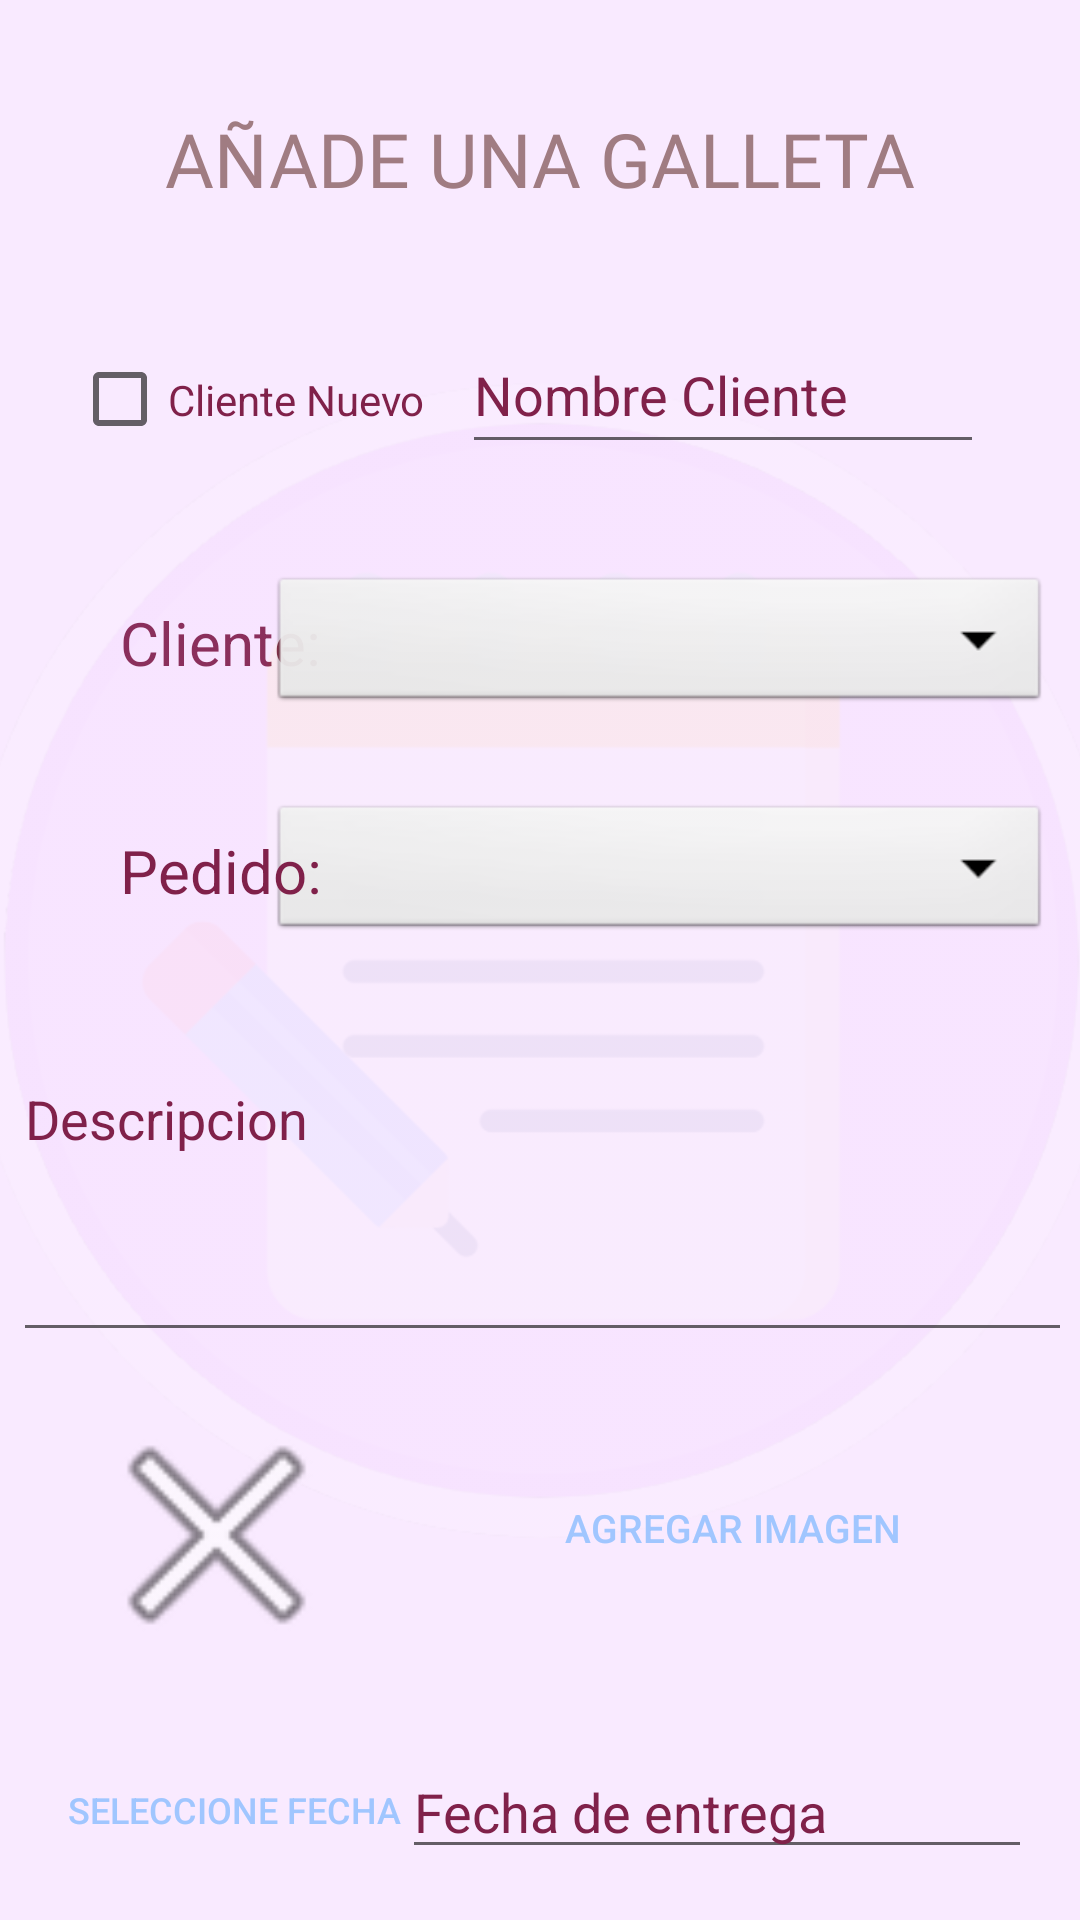

Reconstruct the res/layout file that produces this screen, plus the resources it refers to.
<!-- AndroidManifest.xml: application theme Theme.EmideliApp -->
<!-- res/layout/activity_pedido.xml -->
<?xml version="1.0" encoding="utf-8"?>
<androidx.constraintlayout.widget.ConstraintLayout
    xmlns:android="http://schemas.android.com/apk/res/android"
    xmlns:app="http://schemas.android.com/apk/res-auto"
    xmlns:tools="http://schemas.android.com/tools"
    android:layout_width="match_parent"
    android:layout_height="match_parent"
    android:background="@color/color_background"
    tools:context=".Pedido">

    <TextView
        android:id="@+id/textView5"
        android:layout_width="72dp"
        android:layout_height="24dp"
        android:layout_marginStart="40dp"
        android:layout_marginTop="40dp"
        android:text="Cliente:"
        android:textColor="@color/color_text"
        android:textSize="20sp"
        app:layout_constraintStart_toStartOf="parent"
        app:layout_constraintTop_toBottomOf="@+id/cbNuevo" />

    <Button
        android:id="@+id/btnFecha"
        style="@style/Widget.AppCompat.Button.Borderless"
        android:layout_width="148dp"
        android:layout_height="41dp"
        android:layout_marginStart="16dp"
        android:layout_marginTop="24dp"
        android:text="Seleccione Fecha"
        android:textColor="@color/color_buttons"
        android:textSize="12sp"
        app:layout_constraintEnd_toStartOf="@+id/txtEntrega"
        app:layout_constraintHorizontal_bias="0.409"
        app:layout_constraintStart_toStartOf="parent"
        app:layout_constraintTop_toBottomOf="@+id/ImagenPedido"
        tools:ignore="TouchTargetSizeCheck" />

    <Button
        android:id="@+id/btnIngresarP"
        style="@style/Widget.AppCompat.Button.Borderless"
        android:layout_width="107dp"
        android:layout_height="48dp"
        android:layout_marginTop="36dp"
        android:text="Agregar"
        android:textColor="@color/color_hint"
        android:textSize="15sp"
        app:layout_constraintEnd_toEndOf="parent"
        app:layout_constraintStart_toStartOf="parent"
        app:layout_constraintTop_toBottomOf="@+id/txtAbono"
        tools:ignore="TouchTargetSizeCheck" />

    <EditText
        android:id="@+id/txtTotal"
        android:layout_width="163dp"
        android:layout_height="50dp"
        android:layout_marginTop="30dp"
        android:layout_marginEnd="25dp"
        android:ems="10"
        android:hint="Total"
        android:inputType="textPersonName"
        android:textColorHint="@color/color_text"
        app:layout_constraintEnd_toEndOf="parent"
        app:layout_constraintTop_toBottomOf="@+id/txtEntrega"
        tools:ignore="TouchTargetSizeCheck" />

    <ImageView
        android:id="@+id/imageView7"
        android:layout_width="385dp"
        android:layout_height="397dp"
        android:alpha="0.1"
        app:layout_constraintBottom_toBottomOf="parent"
        app:layout_constraintEnd_toEndOf="parent"
        app:layout_constraintStart_toStartOf="parent"
        app:layout_constraintTop_toTopOf="parent"
        app:srcCompat="@drawable/pedido" />

    <TextView
        android:id="@+id/textView"
        android:layout_width="wrap_content"
        android:layout_height="wrap_content"
        android:layout_marginTop="36dp"
        android:fontFamily="@font/almendra"
        android:text="AÑADE UNA GALLETA"
        android:textColor="@color/color_titles"
        android:textSize="25sp"
        app:layout_constraintEnd_toEndOf="parent"
        app:layout_constraintStart_toStartOf="parent"
        app:layout_constraintTop_toTopOf="parent" />

    <CheckBox
        android:id="@+id/cbNuevo"
        android:layout_width="131dp"
        android:layout_height="55dp"
        android:layout_marginStart="24dp"
        android:layout_marginTop="36dp"
        android:text="Cliente Nuevo"
        android:textColor="@color/color_text"
        app:layout_constraintStart_toStartOf="parent"
        app:layout_constraintTop_toBottomOf="@+id/textView" />

    <Spinner
        android:id="@+id/spTipoPedido"
        style="@android:style/Widget.Spinner.DropDown"
        android:layout_width="260dp"
        android:layout_height="48dp"
        android:layout_marginTop="28dp"
        android:contextClickable="false"
        app:layout_constraintEnd_toEndOf="parent"
        app:layout_constraintHorizontal_bias="0.901"
        app:layout_constraintStart_toStartOf="parent"
        app:layout_constraintTop_toBottomOf="@+id/spCliente"
        tools:ignore="SpeakableTextPresentCheck" />

    <EditText
        android:id="@+id/txtAbono"
        style="@style/ThemeOverlay.Material3.TextInputEditText.OutlinedBox"
        android:layout_width="163dp"
        android:layout_height="50dp"
        android:layout_marginStart="25dp"
        android:layout_marginTop="30dp"
        android:ems="10"
        android:hint="Abono"
        android:inputType="textPersonName"
        android:textColorHint="@color/color_text"
        app:layout_constraintStart_toStartOf="parent"
        app:layout_constraintTop_toBottomOf="@+id/btnFecha"
        tools:ignore="TouchTargetSizeCheck" />

    <EditText
        android:id="@+id/txtEntrega"
        android:layout_width="wrap_content"
        android:layout_height="wrap_content"
        android:layout_marginTop="50dp"
        android:layout_marginEnd="16dp"
        android:ems="10"
        android:hint="Fecha de entrega"
        android:inputType="date"
        android:textColorHint="@color/color_text"
        app:layout_constraintEnd_toEndOf="parent"
        app:layout_constraintTop_toBottomOf="@+id/btnImagen"
        tools:ignore="TouchTargetSizeCheck" />

    <Spinner
        android:id="@+id/spCliente"
        style="@android:style/Widget.Spinner.DropDown"
        android:layout_width="260dp"
        android:layout_height="48dp"
        android:layout_marginTop="36dp"
        app:layout_constraintEnd_toEndOf="parent"
        app:layout_constraintHorizontal_bias="0.901"
        app:layout_constraintStart_toStartOf="parent"
        app:layout_constraintTop_toBottomOf="@+id/txtNombreC"
        tools:ignore="SpeakableTextPresentCheck" />

    <EditText
        android:id="@+id/txtDescripcion"
        android:layout_width="353dp"
        android:layout_height="100dp"
        android:layout_marginTop="36dp"
        android:ems="10"
        android:gravity="start|top"
        android:hint="Descripcion"
        android:inputType="textMultiLine"
        android:scrollbars="vertical"
        android:scrollHorizontally="false"
        android:textColorHint="@color/color_text"
        app:layout_constraintEnd_toEndOf="parent"
        app:layout_constraintHorizontal_bias="0.634"
        app:layout_constraintStart_toStartOf="parent"
        app:layout_constraintTop_toBottomOf="@+id/spTipoPedido"
        tools:ignore="SpeakableTextPresentCheck" />

    <Button
        android:id="@+id/btnImagen"
        style="@style/Widget.AppCompat.Button.Borderless"
        android:layout_width="200dp"
        android:layout_height="45dp"
        android:layout_marginTop="36dp"
        android:layout_marginEnd="16dp"
        android:text="Agregar Imagen"
        android:textColor="@color/color_buttons"
        android:textSize="13sp"
        app:layout_constraintEnd_toEndOf="parent"
        app:layout_constraintTop_toBottomOf="@+id/txtDescripcion"
        tools:ignore="TouchTargetSizeCheck" />

    <ImageView
        android:id="@+id/ImagenPedido"
        android:layout_width="95dp"
        android:layout_height="94dp"
        android:layout_marginTop="14dp"
        app:layout_constraintEnd_toStartOf="@+id/btnImagen"
        app:layout_constraintStart_toStartOf="parent"
        app:layout_constraintTop_toBottomOf="@+id/txtDescripcion"
        app:srcCompat="@android:drawable/ic_menu_close_clear_cancel" />

    <EditText
        android:id="@+id/txtNombreC"
        android:layout_width="174dp"
        android:layout_height="49dp"
        android:layout_marginTop="36dp"
        android:layout_marginEnd="32dp"
        android:ems="10"
        android:hint="Nombre Cliente"
        android:inputType="textPersonName"
        android:textColorHint="@color/color_text"
        app:layout_constraintEnd_toEndOf="parent"
        app:layout_constraintTop_toBottomOf="@+id/textView" />

    <TextView
        android:id="@+id/textView6"
        android:layout_width="73dp"
        android:layout_height="24dp"
        android:layout_marginStart="40dp"
        android:layout_marginTop="52dp"
        android:text="Pedido:"
        android:textColor="@color/color_text"
        android:textSize="20sp"
        app:layout_constraintStart_toStartOf="parent"
        app:layout_constraintTop_toBottomOf="@+id/textView5" />

</androidx.constraintlayout.widget.ConstraintLayout>
<!-- resources referenced by this layout -->
<resources>
  <color name="color_background">#f9eaff</color>
  <color name="color_buttons">#a0c6ff</color>
  <color name="color_hint">#616161</color>
  <color name="color_text">#80214a</color>
  <color name="color_titles">#a07c82</color>
  <!-- drawable pedido: png bitmap (drawable, 55817 bytes) -->
  <style name="Theme.EmideliApp" parent="Theme.MaterialComponents.Light.NoActionBar">
          
          <item name="colorPrimary">@color/purple_500</item>
          <item name="colorPrimaryVariant">@color/purple_700</item>
          <item name="colorOnPrimary">@color/white</item>
          
          <item name="colorSecondary">@color/teal_200</item>
          <item name="colorSecondaryVariant">@color/teal_700</item>
          <item name="colorOnSecondary">@color/black</item>
          
          <item name="android:statusBarColor" tools:targetApi="l">?attr/colorPrimaryVariant</item>
          
      </style>
  <color name="purple_500">#FF6200EE</color>
  <color name="purple_700">#FF3700B3</color>
  <color name="white">#FFFFFFFF</color>
  <color name="teal_200">#FF03DAC5</color>
  <color name="teal_700">#FF018786</color>
  <color name="black">#FF000000</color>
</resources>
